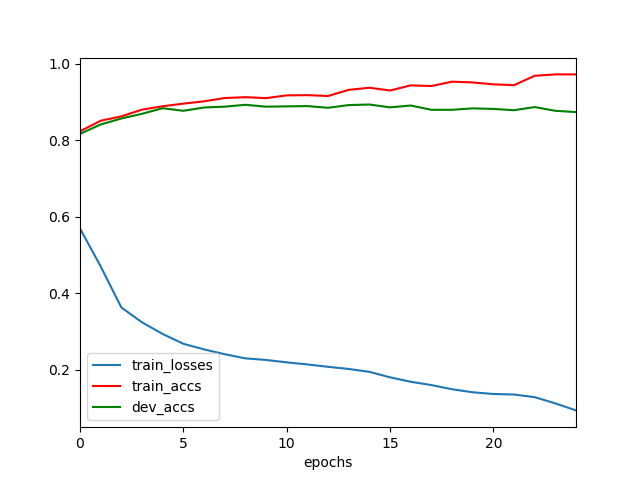

The table this chart was drawn from, first rows:
	epochs	train_losses	train_accs	dev_accs
0	0	0.5695	0.8236	0.8166
1	1	0.4705	0.851	0.8412
2	2	0.3633	0.8625	0.8569
3	3	0.3245	0.8801	0.8692
4	4	0.294	0.8888	0.8837
5	5	0.2685	0.8957	0.877
6	6	0.2537	0.9017	0.8856
7	7	0.2412	0.9104	0.8878
8	8	0.2304	0.9126	0.8927
9	9	0.2262	0.9101	0.8878
10	10	0.2199	0.9172	0.8886
11	11	0.2145	0.9179	0.8893
12	12	0.2083	0.9156	0.8848
13	13	0.2027	0.9318	0.8919
14	14	0.1952	0.9372	0.8934
15	15	0.1808	0.93	0.8859
16	16	0.1693	0.9434	0.8908
17	17	0.1605	0.9417	0.8796
18	18	0.1497	0.953	0.8796
19	19	0.1417	0.951	0.8833
20	20	0.1373	0.9461	0.8818
21	21	0.1359	0.9439	0.8785
22	22	0.129	0.9685	0.8867
23	23	0.1127	0.9721	0.877
24	24	0.09442	0.9721	0.8736
